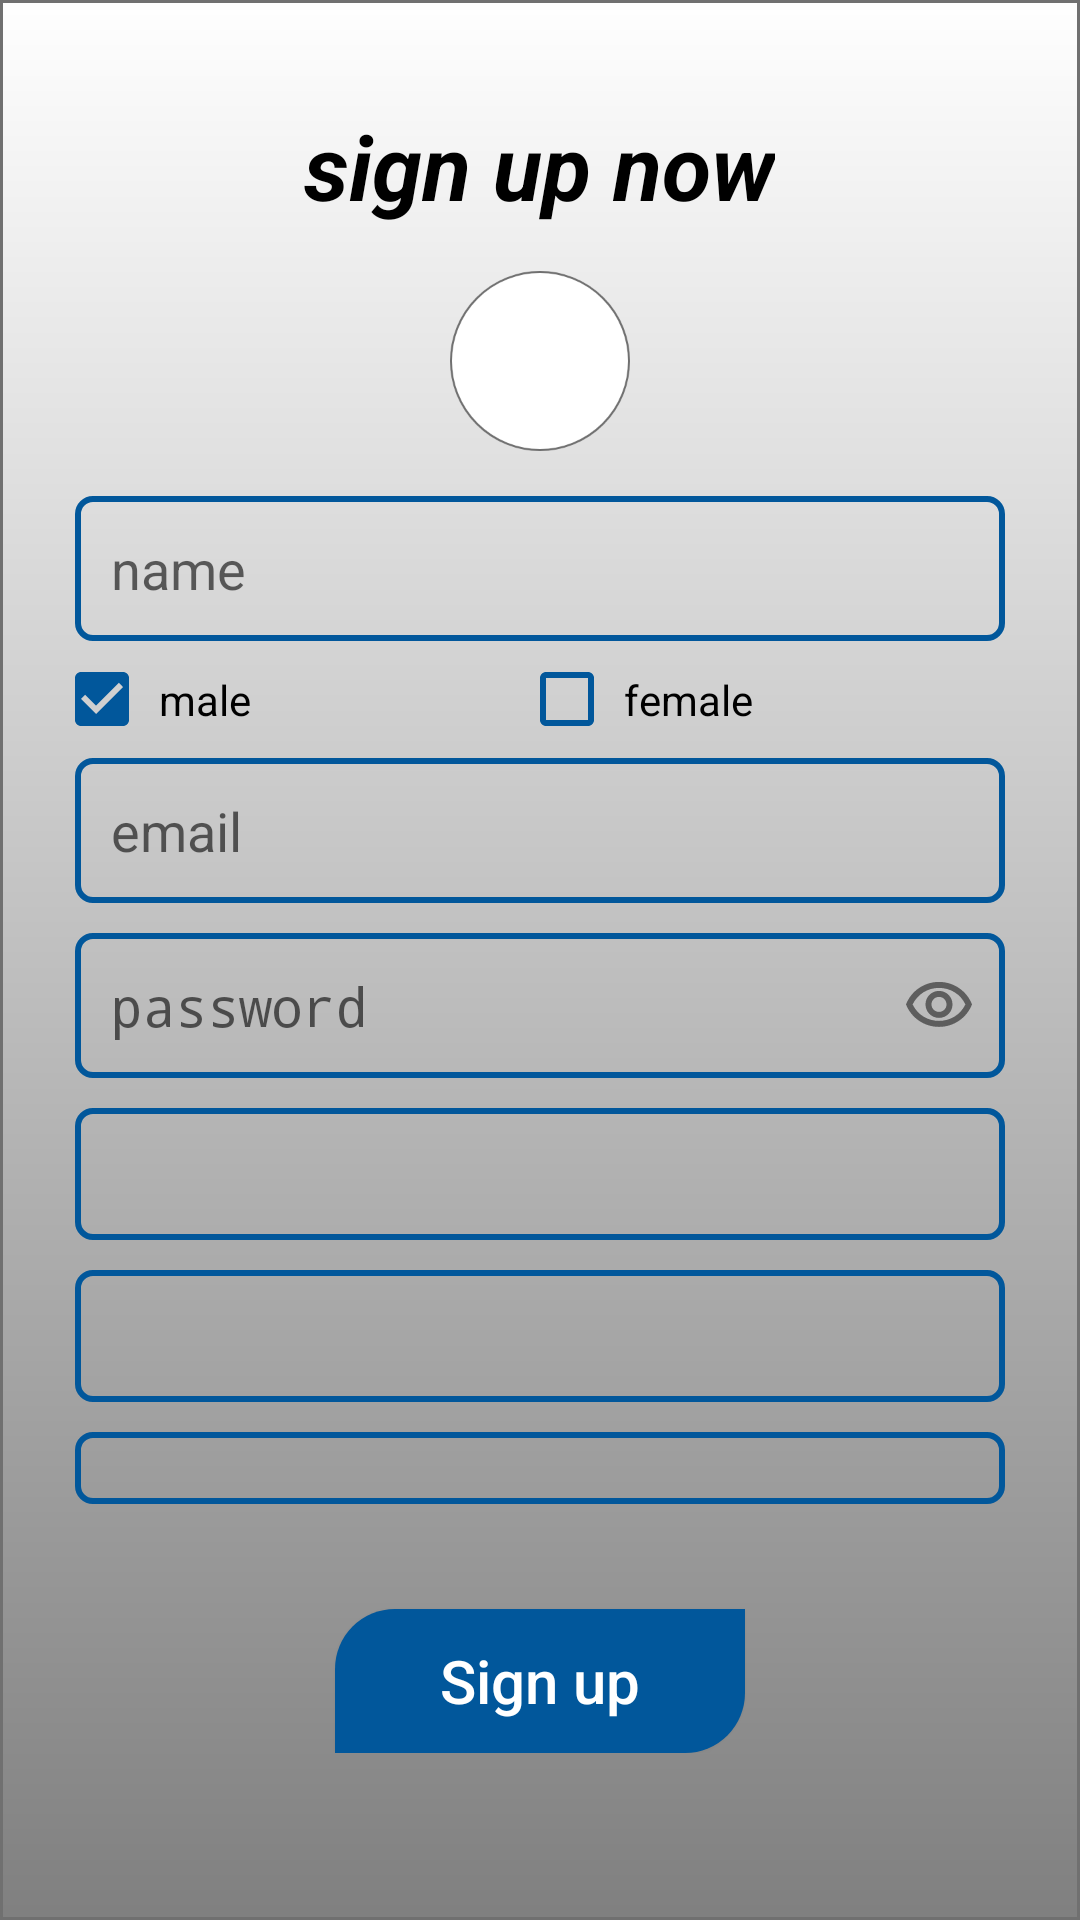

Here is an Android app screen rendered from its layout file. Give the layout XML and the strings, colors and styles it references.
<!-- AndroidManifest.xml: activity theme AppTheme.NoActionBar -->
<!-- res/layout/activity_sign_up.xml -->
<?xml version="1.0" encoding="utf-8"?>
<RelativeLayout xmlns:android="http://schemas.android.com/apk/res/android"
    xmlns:app="http://schemas.android.com/apk/res-auto"
    xmlns:tools="http://schemas.android.com/tools"
    android:layout_width="match_parent"
    android:layout_height="match_parent"
    android:background="@drawable/backgrond"
    android:orientation="vertical"
    tools:context=".ui.signup.SignUpActivity">

    <androidx.core.widget.NestedScrollView
        android:layout_width="match_parent"
        android:layout_height="match_parent">

        <LinearLayout
            android:layout_width="match_parent"
            android:layout_height="match_parent"
            android:orientation="vertical"
            android:padding="25dp">

            <TextView
                android:layout_width="wrap_content"
                android:layout_height="wrap_content"
                android:layout_gravity="center"
                android:layout_marginTop="10dp"
                android:text="sign up now"
                android:textColor="@color/black"
                android:textSize="30sp"
                android:textStyle="bold|italic" />


            <ImageView
                android:id="@+id/addImage"
                android:layout_width="60dp"
                android:layout_height="60dp"
                android:layout_gravity="center"
                android:layout_marginTop="15dp"
                android:src="@drawable/ellipse_9" />


            <EditText
                android:id="@+id/nameedit"
                android:layout_width="match_parent"
                android:layout_height="wrap_content"
                android:layout_marginTop="15dp"
                android:background="@drawable/signup_shape_edit"
                android:hint="name"
                android:padding="12dp" />

            <RadioGroup
                android:id="@+id/genderId"
                android:layout_width="match_parent"
                android:layout_height="wrap_content"
                android:layout_marginTop="10dp"
                android:orientation="horizontal">

                <androidx.appcompat.widget.AppCompatRadioButton
                    android:id="@+id/maleId"
                    android:layout_width="match_parent"
                    android:layout_height="wrap_content"
                    android:layout_weight="1"
                    android:button="@drawable/check_box_drawable"
                    android:checked="true"
                    android:paddingStart="10dp"
                    android:text="male"

                    />

                <androidx.appcompat.widget.AppCompatRadioButton
                    android:id="@+id/femaleId"
                    android:layout_width="match_parent"
                    android:layout_height="wrap_content"
                    android:layout_weight="1"
                    android:button="@drawable/check_box_drawable"
                    android:paddingStart="10dp"
                    android:text="female" />

            </RadioGroup>

            <EditText
                android:id="@+id/emailedit"
                android:layout_width="match_parent"
                android:layout_height="wrap_content"
                android:layout_marginTop="10dp"
                android:background="@drawable/signup_shape_edit"
                android:hint="email"
                android:inputType="textEmailAddress"
                android:padding="12dp" />


            <RelativeLayout
                android:layout_width="match_parent"
                android:layout_height="wrap_content"
                android:layout_marginTop="10dp"
                android:background="@drawable/signup_shape_edit">

                <EditText
                    android:id="@+id/passwordedit"
                    android:layout_width="match_parent"
                    android:layout_height="wrap_content"
                    android:backgroundTint="@android:color/transparent"
                    android:hint="password"
                    android:inputType="textPassword"
                    android:padding="12dp"

                    />

                <ImageView
                    android:id="@+id/eyeId"
                    android:layout_width="wrap_content"
                    android:layout_height="wrap_content"
                    android:layout_alignParentEnd="true"
                    android:layout_centerInParent="true"
                    android:paddingEnd="10dp"
                    android:src="@drawable/icon_visibility_outlined" />
            </RelativeLayout>

            <androidx.appcompat.widget.AppCompatSpinner
                android:id="@+id/universitySpinner"
                android:layout_width="match_parent"
                android:layout_height="wrap_content"
                android:layout_marginTop="10dp"
                android:background="@drawable/signup_shape_edit"
                android:padding="22dp" />

            <androidx.appcompat.widget.AppCompatSpinner
                android:id="@+id/facultySpinner"
                android:layout_width="match_parent"
                android:layout_height="wrap_content"
                android:layout_marginTop="10dp"
                android:background="@drawable/signup_shape_edit"
                android:padding="22dp" />

            <androidx.recyclerview.widget.RecyclerView
                android:id="@+id/departmentsRecyclerView"
                android:layout_width="match_parent"
                android:layout_height="wrap_content"
                android:layout_marginTop="10dp"
                android:background="@drawable/signup_shape_edit"
                android:padding="12dp"
                />
            <Button
                android:id="@+id/nextBtn"
                android:layout_width="wrap_content"
                android:layout_height="wrap_content"
                android:layout_gravity="center"
                android:layout_marginTop="35dp"
                android:background="@drawable/custom_button"
                android:paddingStart="35dp"
                android:paddingEnd="35dp"
                android:text="Sign up"
                android:textAllCaps="false"
                android:textColor="@color/white"
                android:textSize="20sp" />

        </LinearLayout>
    </androidx.core.widget.NestedScrollView>

    <FrameLayout
        android:id="@+id/progress_view"
        android:layout_width="match_parent"
        android:layout_height="match_parent"
        android:layout_centerInParent="true"
        android:alpha=".5"
        android:animateLayoutChanges="true"
        android:background="#8B94C4"
        android:clickable="true"
        android:focusable="true"
        android:visibility="gone">

        <ProgressBar
            style="?android:attr/progressBarStyleLarge"
            android:layout_width="wrap_content"
            android:layout_height="wrap_content"
            android:layout_gravity="center"
            android:indeterminate="true"
            android:indeterminateDrawable="@drawable/progress_drawable"
            android:indeterminateDuration="500"
            android:indeterminateTint="@color/colorPrimary" />
    </FrameLayout>

</RelativeLayout>
<!-- resources referenced by this layout -->
<resources>
  <color name="black">#000000</color>
  <color name="colorPrimary">#01579b</color>
  <color name="white">#ffffff</color>
  <!-- drawable backgrond: png bitmap (drawable-hdpi, 4483 bytes) -->
  <!-- drawable check_box_drawable (drawable) -->
  <?xml version="1.0" encoding="utf-8"?>
  <selector xmlns:android="http://schemas.android.com/apk/res/android">
      <item android:drawable="@drawable/selection_control_checkbox_off_enabled"
          android:state_checked="true" android:state_window_focused="false" />
      <item android:drawable="@drawable/selection_control_checkbox_off_enabled" android:state_checked="false" android:state_window_focused="false" />
  
      <item android:drawable="@drawable/selection_control_checkbox_on_enabled" android:state_checked="true" android:state_pressed="true" />
      <item android:drawable="@drawable/selection_control_checkbox_off_enabled" android:state_checked="false" android:state_pressed="true" />
  
      <item android:drawable="@drawable/selection_control_checkbox_on_enabled" android:state_checked="true" android:state_focused="true" />
      <item android:drawable="@drawable/selection_control_checkbox_off_enabled" android:state_checked="false" android:state_focused="true" />
  
      <item android:drawable="@drawable/selection_control_checkbox_off_enabled" android:state_checked="false" />
      <item android:drawable="@drawable/selection_control_checkbox_on_enabled" android:state_checked="true" />
  </selector>
  <!-- drawable custom_button (drawable) -->
  <?xml version="1.0" encoding="utf-8"?>
  <shape xmlns:android="http://schemas.android.com/apk/res/android"
      android:shape="rectangle">
      <corners android:topLeftRadius="20dp"
  
          android:bottomRightRadius="20dp"/>
      <solid android:color="@color/colorPrimary" />
  
  </shape>
  <!-- drawable ellipse_9: png bitmap (drawable-hdpi, 5304 bytes) -->
  <!-- drawable icon_visibility_outlined: png bitmap (drawable-hdpi, 725 bytes) -->
  <!-- drawable progress_drawable (drawable) -->
  <?xml version="1.0" encoding="utf-8"?>
  <rotate xmlns:android="http://schemas.android.com/apk/res/android"
      android:duration="100"
      android:fromDegrees="0"
      android:pivotX="50%"
      android:pivotY="50%"
      android:toDegrees="360">
      <shape
          android:innerRadiusRatio="3"
          android:shape="ring"
          android:thicknessRatio="20"
          android:useLevel="false">
  
          <size
              android:width="76dp"
              android:height="76dp" />
          <gradient
              android:angle="0"
              android:endColor="@color/colorPrimary"
              android:startColor="@android:color/transparent"
              android:type="sweep"
              android:useLevel="false" />
      </shape>
  </rotate>
  <!-- drawable signup_shape_edit (drawable) -->
  <shape xmlns:android="http://schemas.android.com/apk/res/android">
  
      
      <stroke android:color="@color/colorPrimary" android:width="2dp"/>
      <corners android:radius="5dp" />
  </shape>
  <style name="AppTheme.NoActionBar">
          <item name="windowActionBar">false</item>
          <item name="windowNoTitle">true</item>
      </style>
  <!-- drawable selection_control_checkbox_off_enabled: png bitmap (drawable-hdpi, 222 bytes) -->
  <!-- drawable selection_control_checkbox_on_enabled: png bitmap (drawable-hdpi, 389 bytes) -->
</resources>
